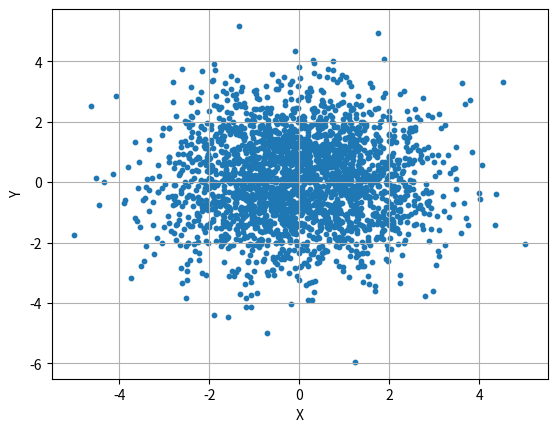

This figure's Python source: (Note: this script raises an exception after producing the figure.)
import numpy as np
import matplotlib.pyplot as plt

#if using termux
#import subprocess
#import shlex
#end if

sigma = 1
mean = 0
num_samples = 1000000
n1 = np.random.normal(mean, sigma, num_samples)
n2 = np.random.normal(mean, sigma, num_samples)
X = n2-n1
Y = -n2-n1
rho = np.mean((X-np.mean(X))*(Y-np.mean(Y)))/np.sqrt(np.var(X)*np.var(Y))
print(f"Correlation coefficient is: {rho:.7f}")

plt.scatter(X[0:2500],Y[0:2500],s=10)
plt.grid()
plt.xlabel("X")
plt.ylabel("Y")

plt.savefig('../../figs/chapter6/zero_corr_verify.pdf')

#if using termux
#subprocess.run(shlex.split("termux-open ../../figs/chapter6/zero_corr_verify.pdf"))
#else
plt.show() #opening the plot window